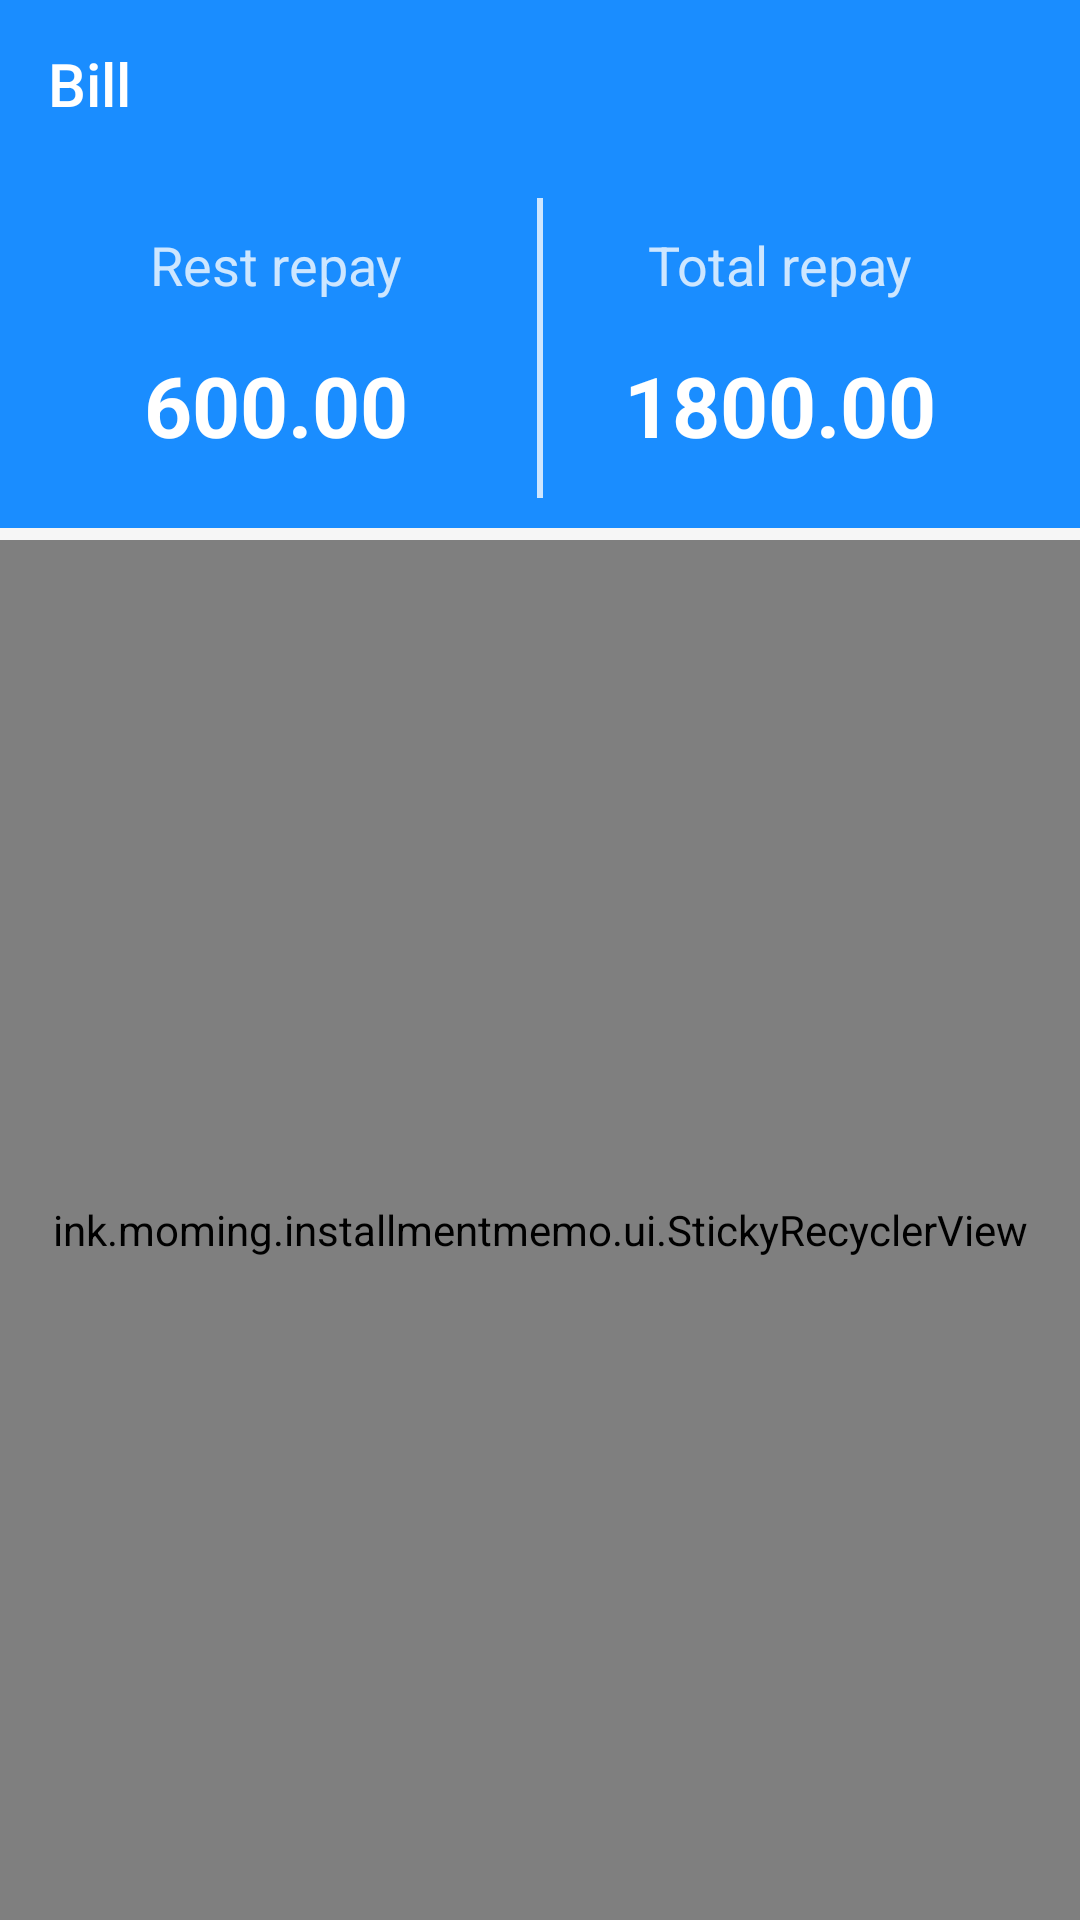

Android layout source for this screen:
<!-- AndroidManifest.xml: application theme AppTheme -->
<!-- res/layout/fragment_monthly_bill.xml -->
<?xml version="1.0" encoding="utf-8"?>
<FrameLayout xmlns:android="http://schemas.android.com/apk/res/android"
    xmlns:tools="http://schemas.android.com/tools"
    android:layout_width="match_parent"
    android:layout_height="match_parent"
    xmlns:app="http://schemas.android.com/apk/res-auto"
    tools:context=".fragment.MonthlyBillFragment">

    <android.support.design.widget.AppBarLayout
        android:id="@+id/monthly_bill_fragment_app_bar_layout"
        android:layout_width="match_parent"
        android:layout_height="?attr/actionBarSize"
        app:elevation="4dp"
        >

        <android.support.v7.widget.Toolbar
            android:id="@+id/monthly_bill_fragment_toolbar"
            android:layout_width="match_parent"
            android:layout_height="?attr/actionBarSize"
            app:title="@string/monthly_bill_fragment_title"
            app:titleTextColor="@color/module_text_color_withe"
            >

        </android.support.v7.widget.Toolbar>


    </android.support.design.widget.AppBarLayout>

    <android.support.constraint.ConstraintLayout
        android:layout_width="match_parent"
        android:layout_height="120dp"
        android:layout_marginTop="?attr/actionBarSize"
        android:background="@color/colorMainBlue">

        <TextView
            android:id="@+id/tv_monthly_repay"
            android:layout_width="wrap_content"
            android:layout_height="wrap_content"
            android:layout_marginEnd="48dp"
            android:layout_marginTop="16dp"
            android:text="1800.00"
            android:textColor="@color/module_text_color_withe"
            android:textSize="28sp"
            android:textStyle="bold"
            app:layout_constraintEnd_toEndOf="parent"
            app:layout_constraintTop_toBottomOf="@+id/textView2"
            tools:text="1800.00" />

        <TextView
            android:id="@+id/tv_monthly_repay2"
            android:layout_width="wrap_content"
            android:layout_height="wrap_content"
            android:layout_marginStart="48dp"
            android:layout_marginTop="16dp"
            android:text="600.00"
            android:textColor="@color/module_text_color_withe"
            android:textSize="28sp"
            android:textStyle="bold"
            app:layout_constraintStart_toStartOf="parent"
            app:layout_constraintTop_toBottomOf="@+id/textView3" />

        <TextView
            android:id="@+id/textView2"
            android:layout_width="wrap_content"
            android:layout_height="wrap_content"
            android:layout_marginEnd="8dp"
            android:layout_marginStart="8dp"
            android:layout_marginTop="20dp"
            android:text="Total repay"
            android:textAlignment="center"
            android:textColor="@color/module_withe_transparent_200"
            android:textSize="18sp"
            app:layout_constraintEnd_toEndOf="@+id/tv_monthly_repay"
            app:layout_constraintStart_toStartOf="@+id/tv_monthly_repay"
            app:layout_constraintTop_toTopOf="parent" />

        <TextView
            android:id="@+id/textView3"
            android:layout_width="wrap_content"
            android:layout_height="wrap_content"
            android:layout_marginEnd="8dp"
            android:layout_marginStart="8dp"
            android:layout_marginTop="20dp"
            android:text="Rest repay"
            android:textColor="@color/module_withe_transparent_200"
            android:textSize="18sp"
            app:layout_constraintEnd_toEndOf="@+id/tv_monthly_repay2"
            app:layout_constraintStart_toStartOf="@+id/tv_monthly_repay2"
            app:layout_constraintTop_toTopOf="parent" />

        <View
            android:id="@+id/view"
            android:layout_width="2dp"
            android:layout_height="100dp"
            android:layout_marginBottom="8dp"
            android:layout_marginEnd="8dp"
            android:layout_marginStart="8dp"
            android:layout_marginTop="8dp"
            android:background="@color/module_withe_transparent_200"
            app:layout_constraintBottom_toBottomOf="parent"
            app:layout_constraintEnd_toEndOf="parent"
            app:layout_constraintStart_toStartOf="parent"
            app:layout_constraintTop_toTopOf="parent" />
    </android.support.constraint.ConstraintLayout>


    <Button
        android:layout_width="match_parent"
        android:layout_height="80dp"
        android:layout_marginLeft="16dp"
        android:layout_marginRight="16dp"
        android:text="@string/initialization_bill_account_text"
        android:id="@+id/btn_initialization_bill_account"
        android:layout_marginTop="200dp"
        android:textColor="@color/module_text_color_withe"
        android:background="@drawable/button_default_selector"
        android:visibility="invisible"
        />


    <ink.moming.installmentmemo.ui.StickyRecyclerView
        android:layout_marginTop="180dp"
        android:layout_width="match_parent"
        android:layout_height="match_parent"
        android:id="@+id/rc_monthly_bill_list"
        app:dividerColor="@color/module_line_color_92"
        app:dividerHeight="1dp"
        app:titleColor="#e3f7ff"
        app:titleHeight="48dp"
        app:titleTextColor="#6598a9"
        />



</FrameLayout>
<!-- resources referenced by this layout -->
<resources>
  <color name="colorMainBlue">#1A8DFF</color>
  <color name="module_line_color_92">#eaeaea</color>
  <color name="module_text_color_withe">#ffffff</color>
  <color name="module_withe_transparent_200">#c8ffffff</color>
  <!-- drawable button_default_selector (drawable) -->
  <?xml version="1.0" encoding="utf-8"?>
  <selector xmlns:android="http://schemas.android.com/apk/res/android">
  
      <item android:state_pressed="true" android:drawable="@drawable/button_pressed_corner_4dp"/>
  
  
      <item android:drawable="@drawable/button_nomarl_corner_4dp"/>
  </selector>
  <string name="initialization_bill_account_text">Please add a repayment record first!</string>
  <string name="monthly_bill_fragment_title">Bill</string>
  <style name="AppTheme" parent="Theme.AppCompat.Light.NoActionBar">
          
          <item name="colorPrimary">@color/colorPrimary</item>
          <item name="colorPrimaryDark">@color/colorPrimaryDark</item>
          <item name="colorAccent">@color/colorAccent</item>
          <item name="android:windowBackground">@color/module_window_bg</item>
          <item name="android:windowLightStatusBar">true</item>
      </style>
  <!-- drawable button_pressed_corner_4dp (drawable) -->
  <?xml version="1.0" encoding="utf-8"?>
  <shape xmlns:android="http://schemas.android.com/apk/res/android"
      android:shape="rectangle" >
  
      <corners android:radius="4dp" />
      <solid android:color="@color/colorMainBlueDark"/>
  
  </shape>
  <!-- drawable button_nomarl_corner_4dp (drawable) -->
  <?xml version="1.0" encoding="utf-8"?>
  <shape xmlns:android="http://schemas.android.com/apk/res/android"
      android:shape="rectangle" >
  
      <corners android:radius="4dp" />
      <solid android:color="@color/colorMainBlue"/>
  
  </shape>
  <color name="colorPrimary">@color/colorMainBlue</color>
  <color name="colorPrimaryDark">@color/colorMainBlueDark</color>
  <color name="colorAccent">@color/colorMainYellow</color>
  <color name="module_window_bg">#F6F6F6</color>
  <color name="colorMainBlueDark">#1568BB</color>
  <color name="colorMainYellow">#FFB60D</color>
</resources>
